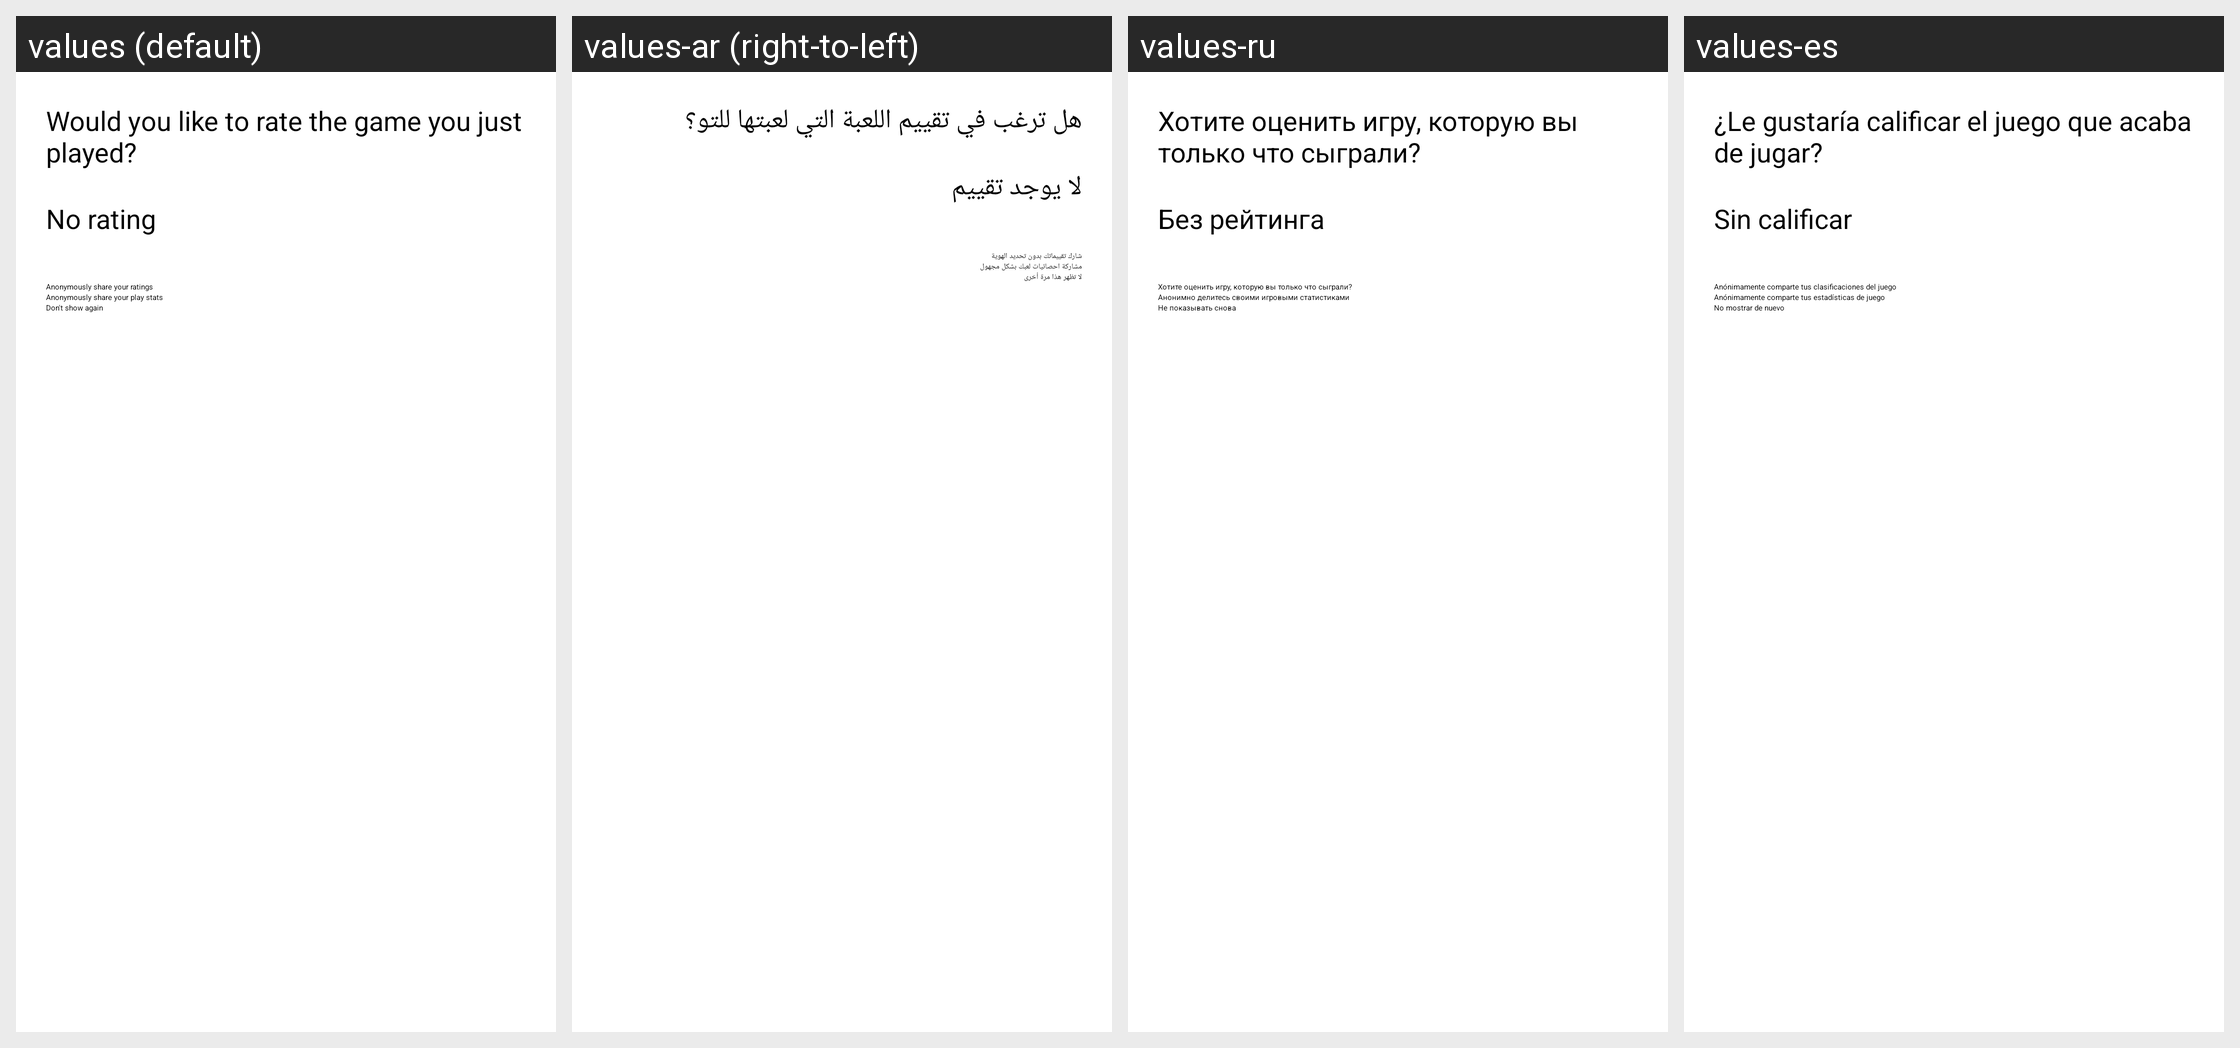

Here is an Android app screen in its default locale and in the app's own translations. Write out the translated-string differences for the strings that appear on this screen.
Android screen res/layout/rategame.xml rendered under 4 locales, left to right: values (default), values-ar (right-to-left), values-ru, values-es. Device: Nexus 5 (rendered at 1080×1920; each locale shown at half size, 540×960, under a caption strip naming it); theme AppThemeDark.
Other locales in the repository, not shown: values-af, values-am, values-as, values-az, values-be, values-bg, values-bn, values-bs, values-ca, values-cs, values-da, values-de, values-el, values-en-rCA, values-en-rGB, values-en-rUS, values-es-rUS, values-et, values-eu, values-fa, values-fi, values-fr, values-fr-rCA, values-gl, values-gu, values-hi, values-hr, values-hu, values-hy, values-in, values-ira, values-is, values-it, values-it-rIT, values-iw, values-ja, values-ka, values-kk, values-km, values-kn, values-ko, values-ky, values-lo, values-lt, values-lv, values-mk, values-ml, values-mn, values-mr, values-ms, values-my, values-nb, values-ne, values-nl, values-or, values-pa, values-pl, values-pt, values-pt-rBR, values-pt-rPT, values-ro, values-si, values-sk, values-sl, values-sq, values-sr, values-sv, values-sw, values-ta, values-te, values-th, values-tl, values-tr, values-uk, values-ur, values-uz, values-vi, values-zh-rCN, values-zh-rHK, values-zh-rTW, values-zu.
Strings drawn on this screen, with the default value and each locale's value (text and hints the layout hard-codes, and strings that could not be matched under every locale, appear in the picture but are not listed):

ask_played
  values: Would you like to rate the game you just played?
  values-ar: هل ترغب في تقييم اللعبة التي لعبتها للتو؟
  values-ru: Хотите оценить игру, которую вы только что сыграли?
  values-es: ¿Le gustaría calificar el juego que acaba de jugar?

no_rating
  values: No rating
  values-ar: لا يوجد تقييم
  values-ru: Без рейтинга
  values-es: Sin calificar

share_ratings
  values: Anonymously share your ratings
  values-ar: شارك تقييماتك بدون تحديد الهوية
  values-ru: Хотите оценить игру, которую вы только что сыграли?
  values-es: Anónimamente comparte tus clasificaciones del juego

share_stats
  values: Anonymously share your play stats
  values-ar: مشاركة احصائيات لعبك بشكل مجهول
  values-ru: Анонимно делитесь своими игровыми статистиками
  values-es: Anónimamente comparte tus estadísticas de juego

not_again
  values: Don't show again
  values-ar: لا تظهر هذا مرة أخرى
  values-ru: Не показывать снова
  values-es: No mostrar de nuevo
